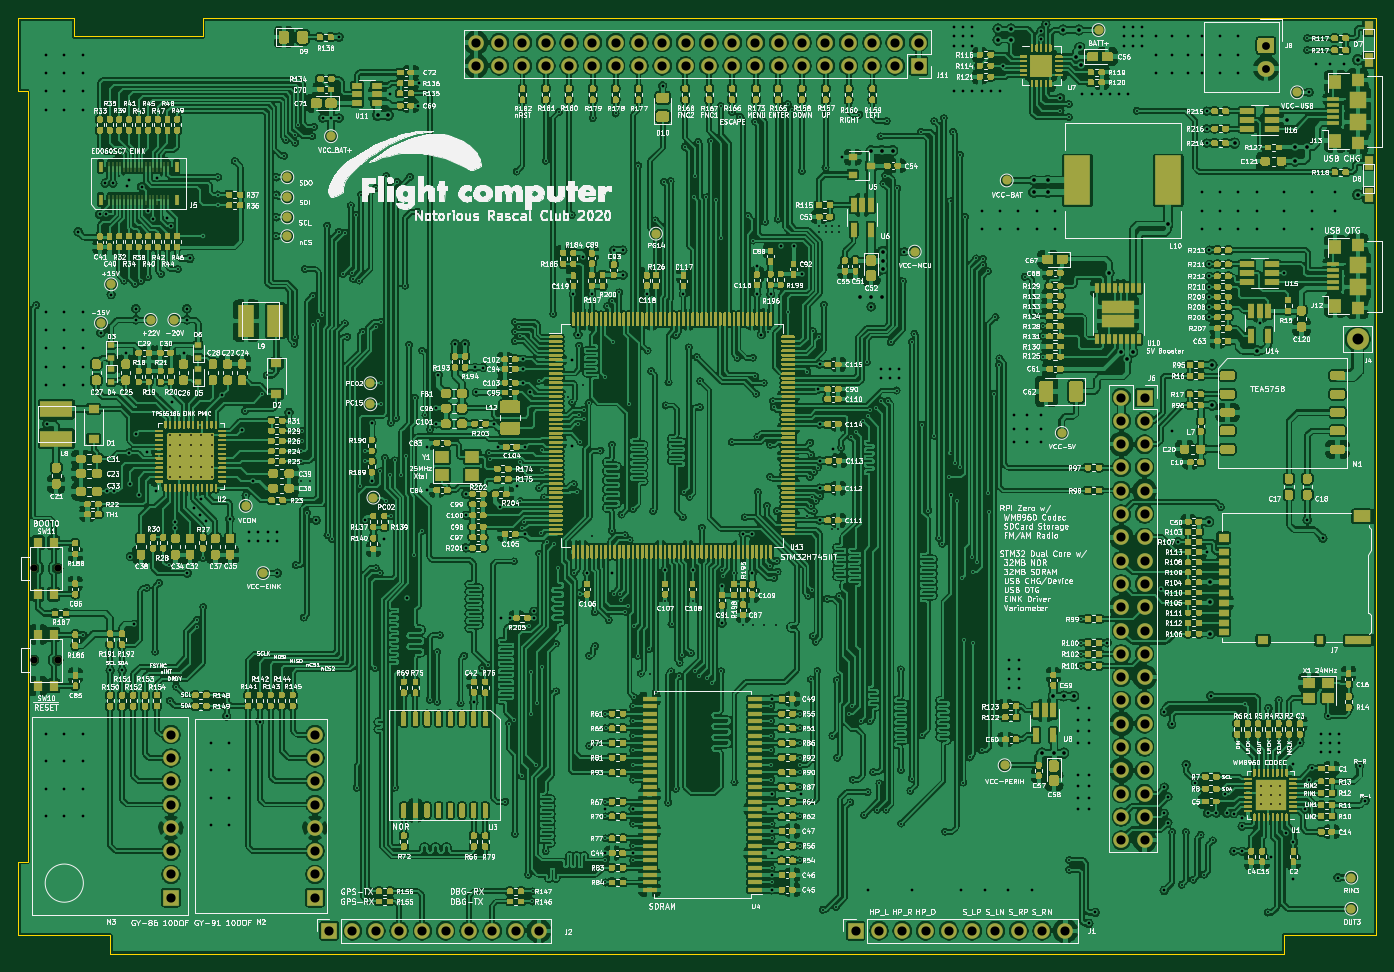
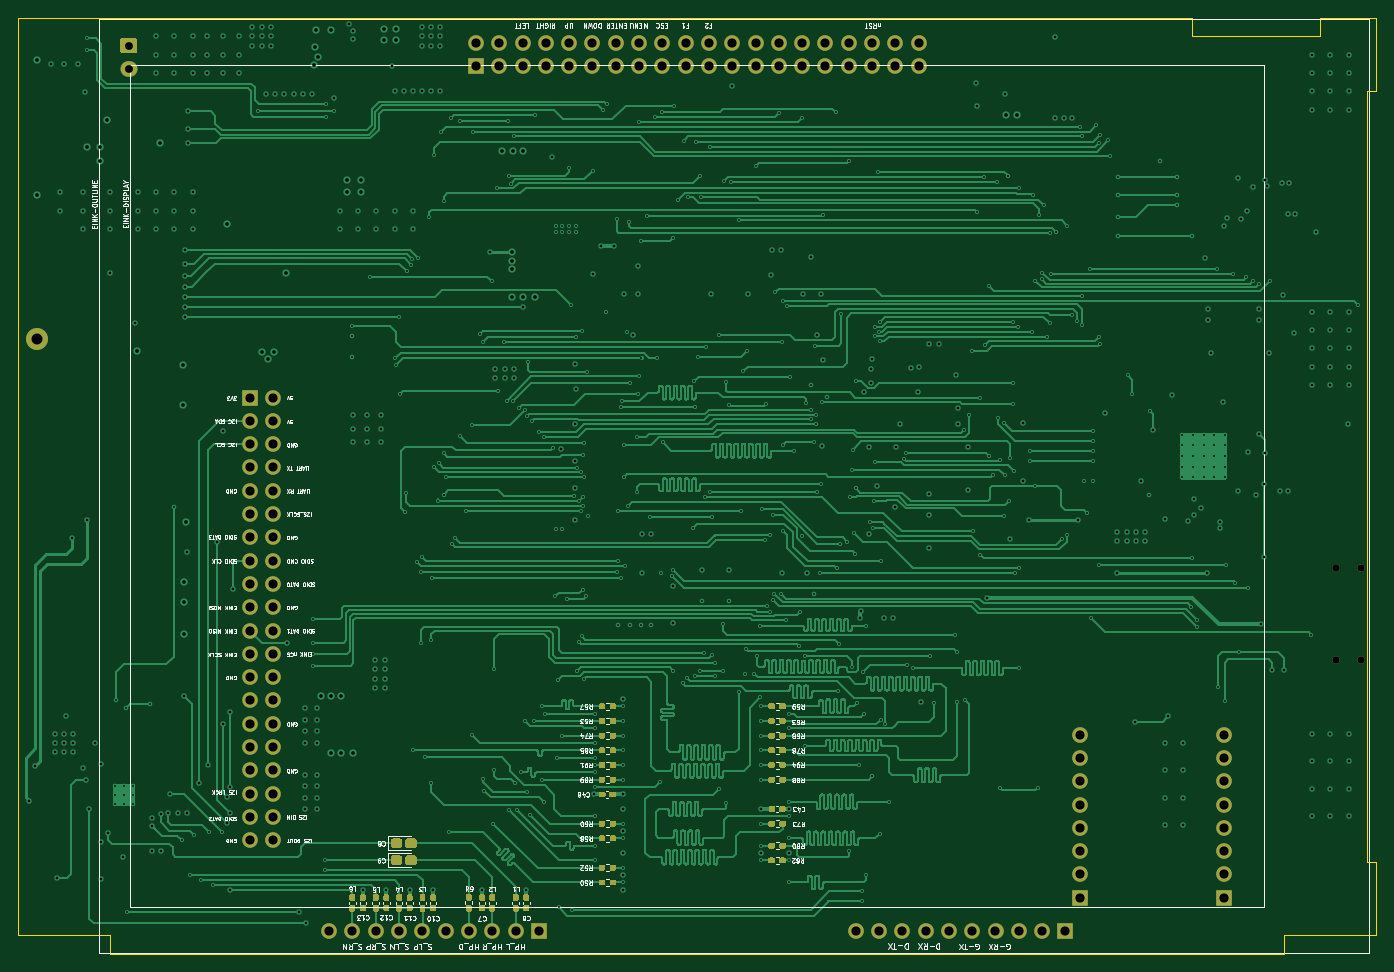
Circuit board: 13 layer files. Board 148.0 x 102.0 mm.
- bottom_copper: FlightComputer-B_Cu.gbr (319246 bytes)
- bottom_mask: FlightComputer-B_Mask.gbr (28621 bytes)
- paste: FlightComputer-B_Paste.gbr (24970 bytes)
- bottom_silk: FlightComputer-B_SilkS.gbr (100137 bytes)
- outline: FlightComputer-Edge_Cuts.gbr (1147 bytes)
- top_copper: FlightComputer-F_Cu.gbr (2507993 bytes)
- top_mask: FlightComputer-F_Mask.gbr (308764 bytes)
- paste: FlightComputer-F_Paste.gbr (319472 bytes)
- top_silk: FlightComputer-F_SilkS.gbr (584360 bytes)
- inner_copper: FlightComputer-In1_Cu.gbr (1254190 bytes)
- inner_copper: FlightComputer-In2_Cu.gbr (1476747 bytes)
- drill: FlightComputer-NPTH.drl (269 bytes)
- drill: FlightComputer-PTH.drl (17106 bytes)

=== bottom_copper: FlightComputer-B_Cu.gbr (319246 bytes, source omitted) ===
=== bottom_mask: FlightComputer-B_Mask.gbr (28621 bytes, source omitted) ===
=== paste: FlightComputer-B_Paste.gbr (24970 bytes, source omitted) ===
=== bottom_silk: FlightComputer-B_SilkS.gbr (100137 bytes, source omitted) ===
=== outline: FlightComputer-Edge_Cuts.gbr ===
%TF.GenerationSoftware,KiCad,Pcbnew,(5.1.7)-1*%
%TF.CreationDate,2020-11-09T12:51:44+09:00*%
%TF.ProjectId,FlightComputer,466c6967-6874-4436-9f6d-70757465722e,rev?*%
%TF.SameCoordinates,Original*%
%TF.FileFunction,Profile,NP*%
%FSLAX46Y46*%
G04 Gerber Fmt 4.6, Leading zero omitted, Abs format (unit mm)*
G04 Created by KiCad (PCBNEW (5.1.7)-1) date 2020-11-09 12:51:44*
%MOMM*%
%LPD*%
G01*
G04 APERTURE LIST*
%TA.AperFunction,Profile*%
%ADD10C,0.100000*%
%TD*%
G04 APERTURE END LIST*
D10*
X148000000Y0D02*
X20100000Y0D01*
X6100000Y-2000000D02*
X6100000Y0D01*
X0Y0D02*
X0Y-8000000D01*
X138000000Y-102000000D02*
X138000000Y-100000000D01*
X1000000Y-8000000D02*
X1000000Y-92000000D01*
X148000000Y-100000000D02*
X148000000Y0D01*
X10000000Y-100000000D02*
X10000000Y-102000000D01*
X20100000Y-2000000D02*
X6100000Y-2000000D01*
X1000000Y-92000000D02*
X0Y-92000000D01*
X0Y-8000000D02*
X1000000Y-8000000D01*
X138000000Y-100000000D02*
X148000000Y-100000000D01*
X10000000Y-102000000D02*
X138000000Y-102000000D01*
X0Y-100000000D02*
X10000000Y-100000000D01*
X0Y-92000000D02*
X0Y-100000000D01*
X6100000Y0D02*
X0Y0D01*
X20100000Y0D02*
X20100000Y-2000000D01*
M02*

=== top_copper: FlightComputer-F_Cu.gbr (2507993 bytes, source omitted) ===
=== top_mask: FlightComputer-F_Mask.gbr (308764 bytes, source omitted) ===
=== paste: FlightComputer-F_Paste.gbr (319472 bytes, source omitted) ===
=== top_silk: FlightComputer-F_SilkS.gbr (584360 bytes, source omitted) ===
=== inner_copper: FlightComputer-In1_Cu.gbr (1254190 bytes, source omitted) ===
=== inner_copper: FlightComputer-In2_Cu.gbr (1476747 bytes, source omitted) ===
=== drill: FlightComputer-NPTH.drl ===
M48
; DRILL file {KiCad (5.1.7)-1} date 11/09/20 12:51:49
; FORMAT={-:-/ absolute / inch / decimal}
; #@! TF.CreationDate,2020-11-09T12:51:49+09:00
; #@! TF.GenerationSoftware,Kicad,Pcbnew,(5.1.7)-1
; #@! TF.FileFunction,NonPlated,1,4,NPTH
FMAT,2
INCH
%
G90
G05
T0
M30

=== drill: FlightComputer-PTH.drl (17106 bytes, source omitted) ===
